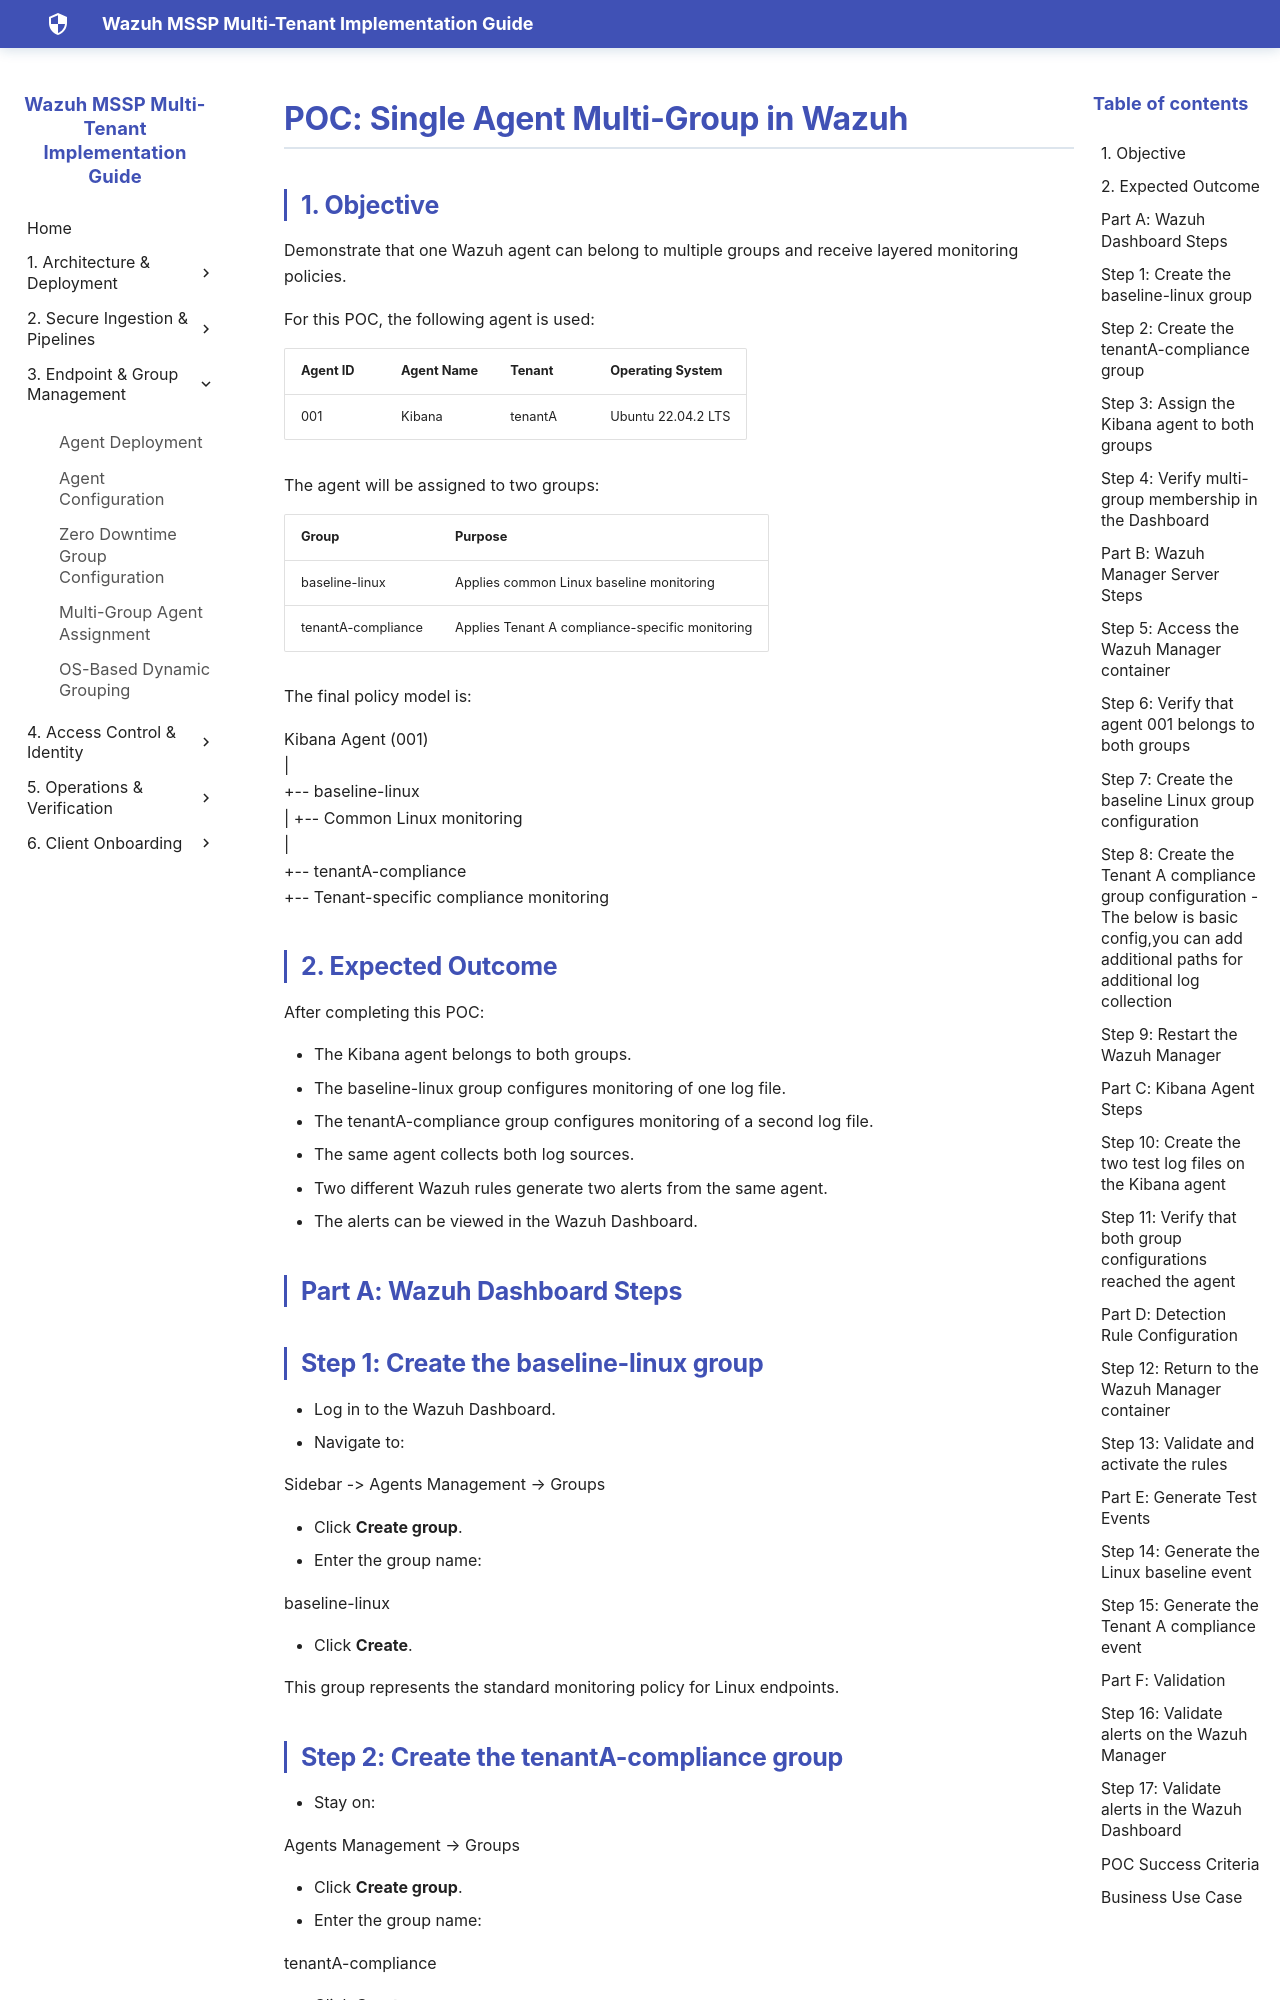

repository: SaiKrishnaCharyGuntupalli/wazuh-html-docs · page: POC's/Junaid/POC- Single Agent Multi-Group in Wazuh/POC- Single Agent Multi-Group in Wazuh/index.html · generator: mkdocs

# POC: Single Agent Multi-Group in Wazuh

## 1\. Objective

Demonstrate that one Wazuh agent can belong to multiple groups and receive layered monitoring policies.

For this POC, the following agent is used:

| Agent ID | Agent Name | Tenant  | Operating System   |
| -------- | ---------- | ------- | ------------------ |
| 001      | Kibana     | tenantA | Ubuntu 22.04.2 LTS |

The agent will be assigned to two groups:

| Group              | Purpose                                         |
| ------------------ | ----------------------------------------------- |
| baseline-linux     | Applies common Linux baseline monitoring        |
| tenantA-compliance | Applies Tenant A compliance-specific monitoring |

The final policy model is:

Kibana Agent (001)  
|  
+-- baseline-linux  
| +-- Common Linux monitoring  
|  
+-- tenantA-compliance  
+-- Tenant-specific compliance monitoring

## 2\. Expected Outcome

After completing this POC:

- The Kibana agent belongs to both groups.
- The baseline-linux group configures monitoring of one log file.
- The tenantA-compliance group configures monitoring of a second log file.
- The same agent collects both log sources.
- Two different Wazuh rules generate two alerts from the same agent.
- The alerts can be viewed in the Wazuh Dashboard.

## Part A: Wazuh Dashboard Steps

## Step 1: Create the baseline-linux group

- Log in to the Wazuh Dashboard.
- Navigate to:

Sidebar -> Agents Management → Groups

- Click **Create group**.
- Enter the group name:

baseline-linux

- Click **Create**.

This group represents the standard monitoring policy for Linux endpoints.

## Step 2: Create the tenantA-compliance group

- Stay on:

Agents Management → Groups

- Click **Create group**.
- Enter the group name:

tenantA-compliance

- Click **Create**.

This group represents additional monitoring required for Tenant A compliance requirements.
